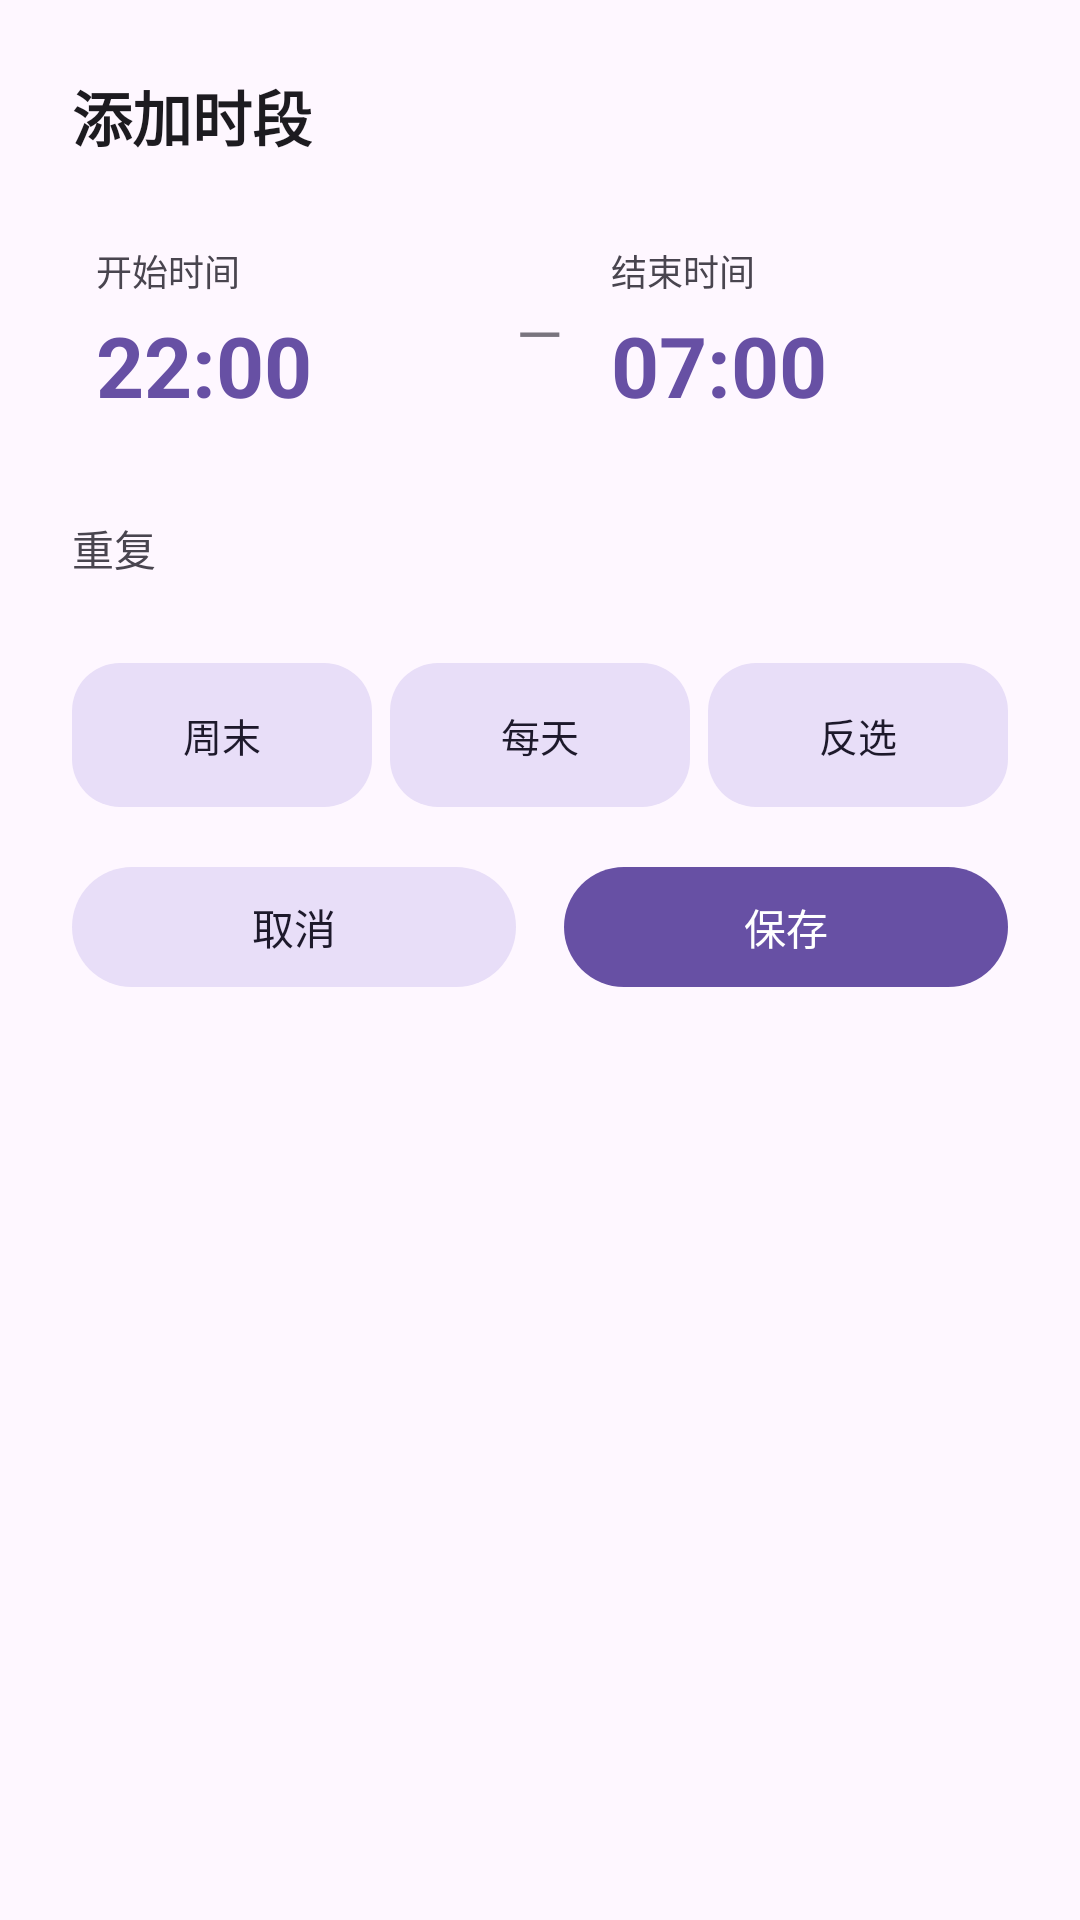

Here is an Android app screen rendered from its layout file. Give the layout XML and the strings, colors and styles it references.
<!-- AndroidManifest.xml: application theme Theme.VibrationBlocker -->
<!-- res/layout/dialog_edit_schedule.xml -->
<?xml version="1.0" encoding="utf-8"?>
<LinearLayout xmlns:android="http://schemas.android.com/apk/res/android"
    xmlns:app="http://schemas.android.com/apk/res-auto"
    android:layout_width="match_parent"
    android:layout_height="wrap_content"
    android:orientation="vertical"
    android:paddingStart="24dp"
    android:paddingEnd="24dp"
    android:paddingTop="24dp"
    android:paddingBottom="16dp">

    
    <TextView
        android:id="@+id/tv_dialog_title"
        android:layout_width="wrap_content"
        android:layout_height="wrap_content"
        android:text="添加时段"
        android:textSize="20sp"
        android:textStyle="bold"
        android:textColor="?attr/colorOnSurface"
        android:layout_marginBottom="20dp" />

    
    <LinearLayout
        android:layout_width="match_parent"
        android:layout_height="wrap_content"
        android:orientation="horizontal"
        android:gravity="center_vertical">

        <LinearLayout
            android:id="@+id/ll_start_time"
            android:layout_width="0dp"
            android:layout_height="wrap_content"
            android:layout_weight="1"
            android:orientation="vertical"
            android:background="?attr/selectableItemBackground"
            android:padding="8dp">

            <TextView
                android:layout_width="wrap_content"
                android:layout_height="wrap_content"
                android:text="开始时间"
                android:textSize="12sp"
                android:textColor="?attr/colorOnSurfaceVariant" />

            <TextView
                android:id="@+id/tv_start"
                android:layout_width="wrap_content"
                android:layout_height="wrap_content"
                android:layout_marginTop="4dp"
                android:text="22:00"
                android:textSize="28sp"
                android:textStyle="bold"
                android:textColor="?attr/colorPrimary" />
        </LinearLayout>

        <TextView
            android:layout_width="wrap_content"
            android:layout_height="wrap_content"
            android:text="—"
            android:textSize="20sp"
            android:textColor="?attr/colorOutline"
            android:layout_marginStart="8dp"
            android:layout_marginEnd="8dp"/>

        <LinearLayout
            android:id="@+id/ll_end_time"
            android:layout_width="0dp"
            android:layout_height="wrap_content"
            android:layout_weight="1"
            android:orientation="vertical"
            android:background="?attr/selectableItemBackground"
            android:padding="8dp">

            <TextView
                android:layout_width="wrap_content"
                android:layout_height="wrap_content"
                android:text="结束时间"
                android:textSize="12sp"
                android:textColor="?attr/colorOnSurfaceVariant" />

            <TextView
                android:id="@+id/tv_end"
                android:layout_width="wrap_content"
                android:layout_height="wrap_content"
                android:layout_marginTop="4dp"
                android:text="07:00"
                android:textSize="28sp"
                android:textStyle="bold"
                android:textColor="?attr/colorPrimary" />
        </LinearLayout>
    </LinearLayout>

    
    <TextView
        android:id="@+id/tv_crossday_hint"
        android:layout_width="wrap_content"
        android:layout_height="wrap_content"
        android:layout_marginTop="4dp"
        android:layout_marginStart="8dp"
        android:text="跨天时段，将于次日结束"
        android:textSize="12sp"
        android:textColor="?attr/colorOnSurfaceVariant"
        android:visibility="gone" />

    
    <TextView
        android:layout_width="wrap_content"
        android:layout_height="wrap_content"
        android:layout_marginTop="24dp"
        android:layout_marginBottom="12dp"
        android:text="重复"
        android:textSize="14sp"
        android:textColor="?attr/colorOnSurfaceVariant" />

    <LinearLayout
        android:id="@+id/ll_days"
        android:layout_width="match_parent"
        android:layout_height="wrap_content"
        android:orientation="horizontal"
        android:baselineAligned="false" />

    
    <LinearLayout
        android:layout_width="match_parent"
        android:layout_height="wrap_content"
        android:orientation="horizontal"
        android:layout_marginTop="16dp"
        android:gravity="center">

        <com.google.android.material.button.MaterialButton
            android:id="@+id/btn_weekend"
            style="@style/Widget.Material3.Button.TonalButton"
            android:layout_width="0dp"
            android:layout_weight="1"
            android:layout_height="wrap_content"
            android:layout_marginEnd="6dp"
            android:text="周末"
            android:textSize="13sp"
            android:insetTop="0dp"
            android:insetBottom="0dp"
            app:cornerRadius="16dp" />

        <com.google.android.material.button.MaterialButton
            android:id="@+id/btn_everyday"
            style="@style/Widget.Material3.Button.TonalButton"
            android:layout_width="0dp"
            android:layout_weight="1"
            android:layout_height="wrap_content"
            android:layout_marginEnd="6dp"
            android:text="每天"
            android:textSize="13sp"
            android:insetTop="0dp"
            android:insetBottom="0dp"
            app:cornerRadius="16dp" />

        <com.google.android.material.button.MaterialButton
            android:id="@+id/btn_invert"
            style="@style/Widget.Material3.Button.TonalButton"
            android:layout_width="0dp"
            android:layout_weight="1"
            android:layout_height="wrap_content"
            android:text="反选"
            android:textSize="13sp"
            android:insetTop="0dp"
            android:insetBottom="0dp"
            app:cornerRadius="16dp" />
    </LinearLayout>

    
    <LinearLayout
        android:layout_width="match_parent"
        android:layout_height="wrap_content"
        android:orientation="horizontal"
        android:paddingTop="16dp"
        android:gravity="end">

        <com.google.android.material.button.MaterialButton
            android:id="@+id/btn_cancel"
            style="@style/Widget.Material3.Button.TonalButton"
            android:layout_width="0dp"
            android:layout_weight="1"
            android:layout_height="wrap_content"
            android:layout_marginEnd="8dp"
            android:text="取消" />

        <com.google.android.material.button.MaterialButton
            android:id="@+id/btn_save"
            style="@style/Widget.Material3.Button"
            android:layout_width="0dp"
            android:layout_weight="1"
            android:layout_height="wrap_content"
            android:layout_marginStart="8dp"
            android:text="保存" />
    </LinearLayout>
</LinearLayout>
<!-- resources referenced by this layout -->
<resources>
  <style name="Theme.VibrationBlocker" parent="Theme.Material3.DayNight.NoActionBar">
          <item name="android:statusBarColor">@android:color/transparent</item>
          <item name="android:navigationBarColor">@android:color/transparent</item>
          <item name="android:windowLightStatusBar" tools:targetApi="m">true</item>
          <item name="android:windowLightNavigationBar" tools:targetApi="o_mr1">true</item>
          <item name="android:windowLayoutInDisplayCutoutMode" tools:targetApi="p">shortEdges</item>
      </style>
</resources>
